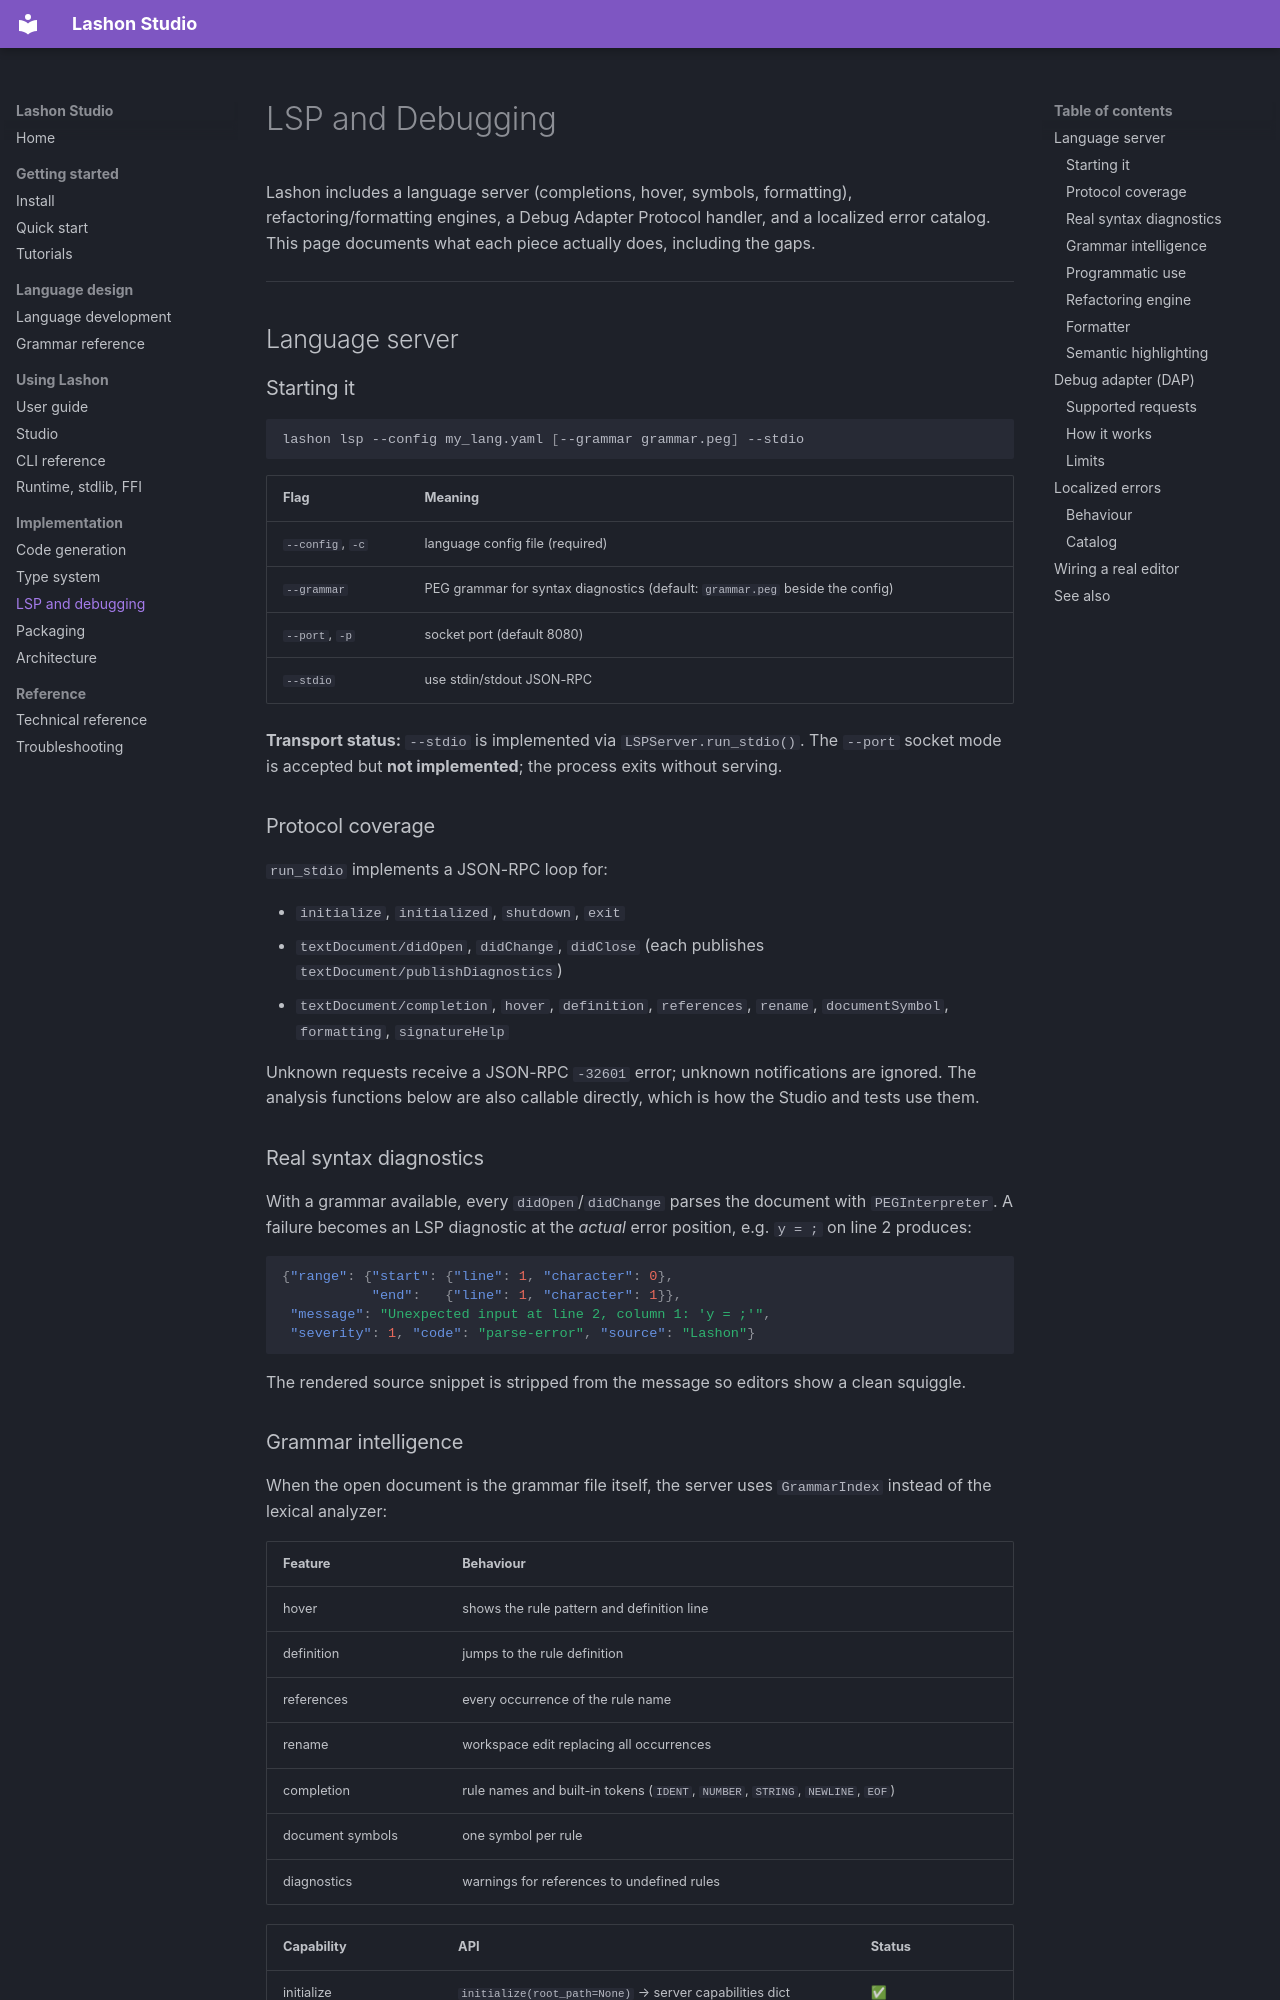

repository: James-HoneyBadger/LashonStudio · page: LSP_AND_DEBUGGING/index.html · generator: mkdocs

# LSP and Debugging

Lashon includes a language server (completions, hover, symbols,
formatting), refactoring/formatting engines, a Debug Adapter Protocol handler,
and a localized error catalog. This page documents what each piece actually
does, including the gaps.

---

## Language server

### Starting it

```bash
lashon lsp --config my_lang.yaml [--grammar grammar.peg] --stdio
```

| Flag | Meaning |
|---|---|
| `--config`, `-c` | language config file (required) |
| `--grammar` | PEG grammar for syntax diagnostics (default: `grammar.peg` beside the config) |
| `--port`, `-p` | socket port (default 8080) |
| `--stdio` | use stdin/stdout JSON-RPC |

**Transport status:** `--stdio` is implemented via `LSPServer.run_stdio()`. The
`--port` socket mode is accepted but **not implemented**; the process exits
without serving.

### Protocol coverage

`run_stdio` implements a JSON-RPC loop for:

- `initialize`, `initialized`, `shutdown`, `exit`
- `textDocument/didOpen`, `didChange`, `didClose` (each publishes
  `textDocument/publishDiagnostics`)
- `textDocument/completion`, `hover`, `definition`, `references`, `rename`,
  `documentSymbol`, `formatting`, `signatureHelp`

Unknown requests receive a JSON-RPC `-32601` error; unknown notifications are
ignored. The analysis functions below are also callable directly, which is how
the Studio and tests use them.

### Real syntax diagnostics

With a grammar available, every `didOpen`/`didChange` parses the document with
`PEGInterpreter`. A failure becomes an LSP diagnostic at the *actual* error
position, e.g. `y = ;` on line 2 produces:

```json
{"range": {"start": {"line": 1, "character": 0},
           "end":   {"line": 1, "character": 1}},
 "message": "Unexpected input at line 2, column 1: 'y = ;'",
 "severity": 1, "code": "parse-error", "source": "Lashon"}
```

The rendered source snippet is stripped from the message so editors show a
clean squiggle.
